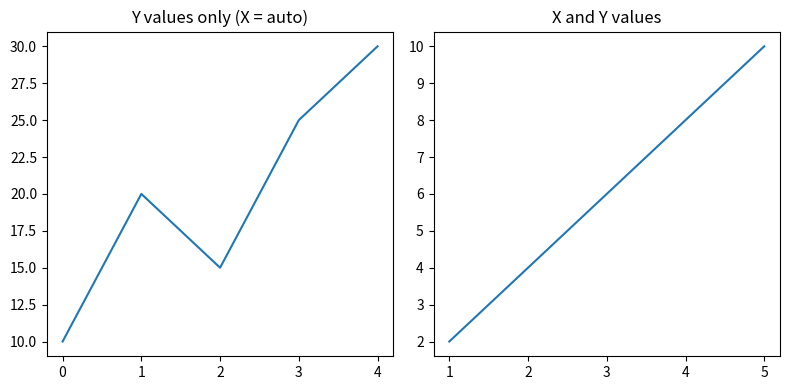

Python code for this plot:
# -------------------------------------------------
# File Name: 01a_pyplot_basic_plot.py
# Author: Florentino Báez
# Date: Matplotlib
# Description: Basic plot: Y-only vs X+Y (subplot with 2 panels).
# -------------------------------------------------

import matplotlib.pyplot as plt

# =========================================================================
# Basic plot with plt.plot()
# =========================================================================

# If you provide a single list, it becomes the Y values (X = 0, 1, 2...)
plt.figure(figsize=(8, 4))  # Create a new figure; figsize=(width, height) in inches

plt.subplot(1, 2, 1)  # Select subplot: (rows, cols, index) — index starts at 1
plt.plot([10, 20, 15, 25, 30])
plt.title("Y values only (X = auto)")

# If you provide two lists, first is X, second is Y
plt.subplot(1, 2, 2)
x = [1, 2, 3, 4, 5]
y = [2, 4, 6, 8, 10]
plt.plot(x, y)
plt.title("X and Y values")

plt.tight_layout()  # Automatically adjust spacing to prevent overlapping
plt.show()  # Render and display the figure window
